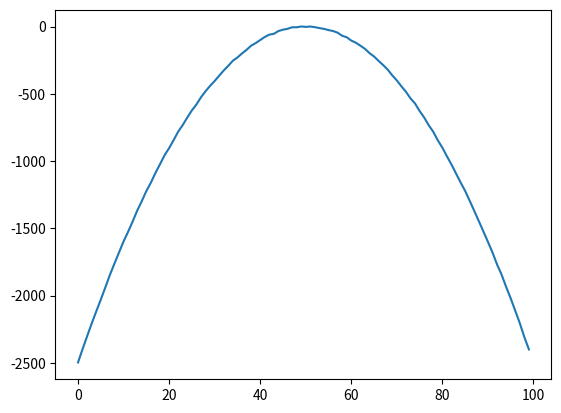
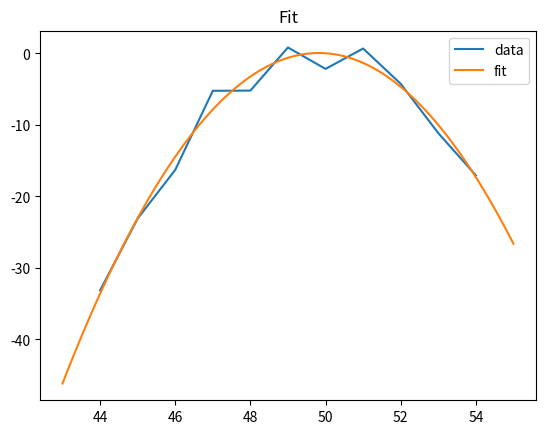

The script that saved these images, in order:
# -*- coding: utf-8 -*-
import numpy as np
import matplotlib.pyplot as plt
from scipy.optimize import curve_fit, minimize


# Curve-fit y around the peak to find subpixel peak x
def quadraticpeak(y, x=None, npts=7, plotTitle=None):
    if x is None:
        x = np.arange(len(y))
    xmax = np.argmax(y)
    W = int((npts + 1) / 2)
    window = np.arange(xmax - W + 1, xmax + W)
    window = np.clip(window, 0, len(x) - 1)
    coeff = np.polyfit(x[window], y[window], 2)

    if plotTitle:
        plt.figure()
        plt.plot(x[window], y[window], label="data")
        sx = np.linspace(x[xmax - W], x[xmax + W], 100)
        plt.plot(sx, np.polyval(coeff, sx), label="fit")
        plt.legend()
        plt.title(plotTitle)

    return -coeff[1] / (2 * coeff[0])



def gaussianpeak(y, plotTitle=False, bounds=None):
    x = np.arange(len(y))

    npts = 20
    xmax = np.argmax(y)
    W = int((npts + 1) / 2)
    window = np.arange(xmax - W + 1, xmax + W)
    window = np.clip(window, 0, len(y) - 1)
        
    qc = np.polyfit(x[window], y[window], 2)
    peakx = -qc[1] / (2 * qc[0])
    peaky = np.polyval(qc, peakx)

    f = lambda x,a,b,c,d: a * np.exp(-d*(x-b)**2) + c
    c = np.min(y[window])
    p0 = [peaky,peakx,c,0.01]
    
    if bounds is None:
        bounds=([0.1,-np.inf,-np.inf,0], [np.inf,np.inf,np.inf,np.inf])
    
    obj = lambda p: np.sum( (f(x,*p)-y)** 2)
   
    try:
        #r = minimize(obj, p0).x
        r = curve_fit(f, x, y, p0, method='trf', maxfev=10000, bounds=bounds)[0]
    except RuntimeError as err:
        
        plt.figure()
        plt.plot(y,label='data')
        sx = np.linspace(x[window[0]], x[window[-1]], 100)
        plt.plot(sx, np.polyval(qc, sx), label="quadratic fit")
        plt.legend()
        plt.title(plotTitle)
        plt.show()

        raise err
        
    #r = curve_fit(f, window, y[window], p0)[0]
    
    if plotTitle is not None:
        plt.figure()
        plt.plot(y,label='data')
        plt.plot(f(x,*r),label=f'gaussian fit {r}')
        sx = np.linspace(x[window[0]], x[window[-1]], 100)
        plt.plot(sx, np.polyval(qc, sx), label="quadratic fit")
        plt.legend()
        plt.title(plotTitle)
    
    return r[1]

if __name__ == "__main__":

    x = np.arange(100)
    max = 50
    y = -(x - max) ** 2 + np.random.uniform(-5, 5, size=len(x))

    plt.figure()
    plt.plot(x, y)
    print(quadraticpeak(y, x, npts=12, plotTitle="Fit"))
